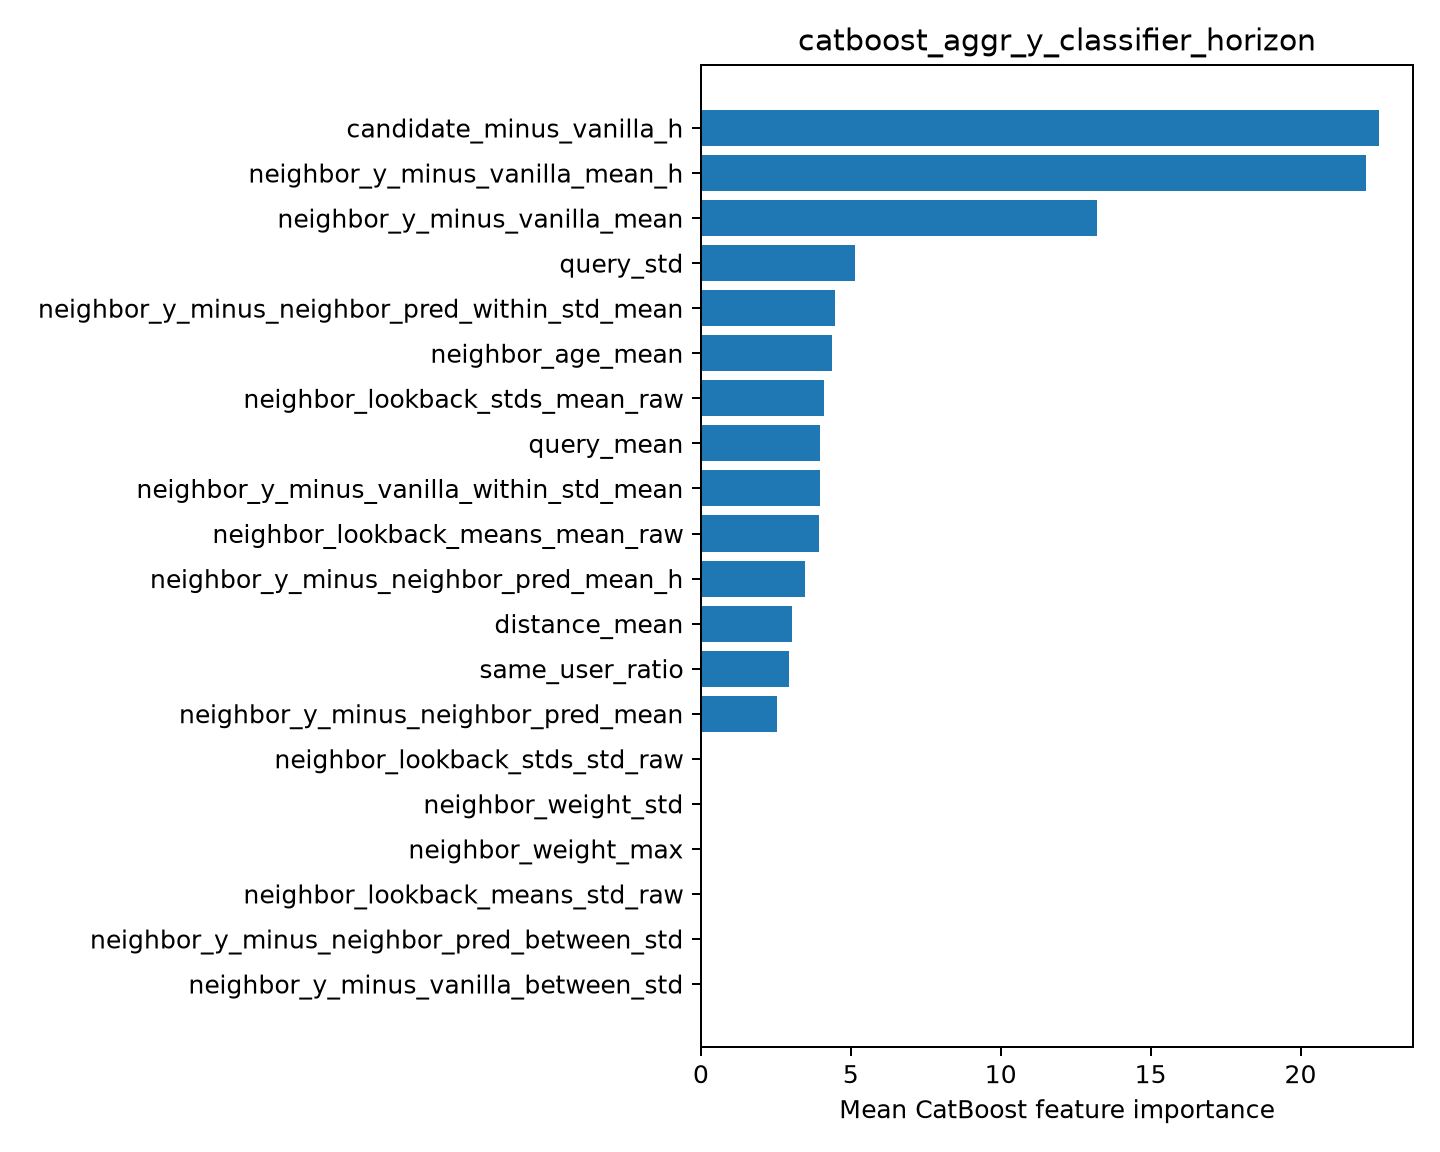

Values plotted in this chart, from the file beside it:
feature, importance
candidate_minus_vanilla_h, 22.62
neighbor_y_minus_vanilla_mean_h, 22.2
neighbor_y_minus_vanilla_mean, 13.2
query_std, 5.153
neighbor_y_minus_neighbor_pred_within_st…, 4.474
neighbor_age_mean, 4.368
neighbor_lookback_stds_mean_raw, 4.098
query_mean, 3.985
neighbor_y_minus_vanilla_within_std_mean, 3.968
neighbor_lookback_means_mean_raw, 3.951
neighbor_y_minus_neighbor_pred_mean_h, 3.465
distance_mean, 3.043
same_user_ratio, 2.939
neighbor_y_minus_neighbor_pred_mean, 2.533
neighbor_lookback_stds_std_raw, 0.0
neighbor_weight_std, 0.0
neighbor_weight_max, 0.0
neighbor_lookback_means_std_raw, 0.0
neighbor_y_minus_neighbor_pred_between_s…, 0.0
neighbor_y_minus_vanilla_between_std, 0.0
